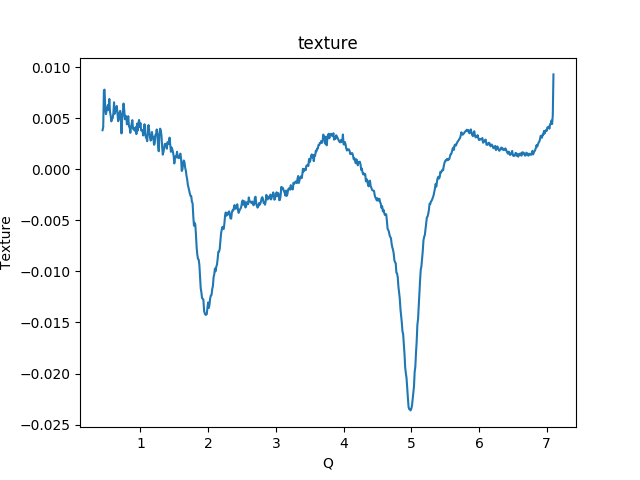

Data behind this chart, as committed beside it:
0.000000000000000000e+00, nan
1.000000000000000021e-02, nan
2.000000000000000042e-02, nan
2.999999999999999889e-02, nan
4.000000000000000083e-02, nan
5.000000000000000278e-02, nan
5.999999999999999778e-02, nan
7.000000000000000666e-02, nan
8.000000000000000167e-02, nan
8.999999999999999667e-02, nan
1.000000000000000056e-01, nan
1.100000000000000006e-01, nan
1.199999999999999956e-01, nan
1.300000000000000044e-01, nan
1.400000000000000133e-01, nan
1.499999999999999944e-01, nan
1.600000000000000033e-01, nan
1.700000000000000122e-01, nan
1.799999999999999933e-01, nan
1.900000000000000022e-01, nan
2.000000000000000111e-01, nan
2.099999999999999922e-01, nan
2.200000000000000011e-01, nan
2.300000000000000100e-01, nan
2.399999999999999911e-01, nan
2.500000000000000000e-01, nan
2.600000000000000089e-01, nan
2.700000000000000178e-01, nan
2.800000000000000266e-01, nan
2.899999999999999800e-01, nan
2.999999999999999889e-01, nan
3.099999999999999978e-01, nan
3.200000000000000067e-01, nan
3.300000000000000155e-01, nan
3.400000000000000244e-01, nan
3.500000000000000333e-01, nan
3.599999999999999867e-01, nan
3.699999999999999956e-01, nan
3.800000000000000044e-01, nan
3.900000000000000133e-01, nan
4.000000000000000222e-01, nan
4.100000000000000311e-01, nan
4.199999999999999845e-01, nan
4.299999999999999933e-01, nan
4.400000000000000022e-01, 3.820343091619271547e-03
4.500000000000000111e-01, 4.127706215917292809e-03
4.600000000000000200e-01, 7.704768076262080712e-03
4.700000000000000289e-01, 7.795101728952591458e-03
4.799999999999999822e-01, 5.933241260038357723e-03
4.899999999999999911e-01, 5.393552200929185858e-03
5.000000000000000000e-01, 5.696145031053312380e-03
5.100000000000000089e-01, 6.062556652998152273e-03
5.200000000000000178e-01, 6.289166920995903354e-03
5.300000000000000266e-01, 5.801443801495276276e-03
5.400000000000000355e-01, 6.881266866977986396e-03
5.500000000000000444e-01, 5.599416733341522345e-03
5.600000000000000533e-01, 5.254541693922698542e-03
5.700000000000000622e-01, 4.684871377557575656e-03
5.799999999999999600e-01, 4.943947010211946491e-03
5.899999999999999689e-01, 4.988300269326284564e-03
5.999999999999999778e-01, 5.501015744352910630e-03
... 693 more rows
